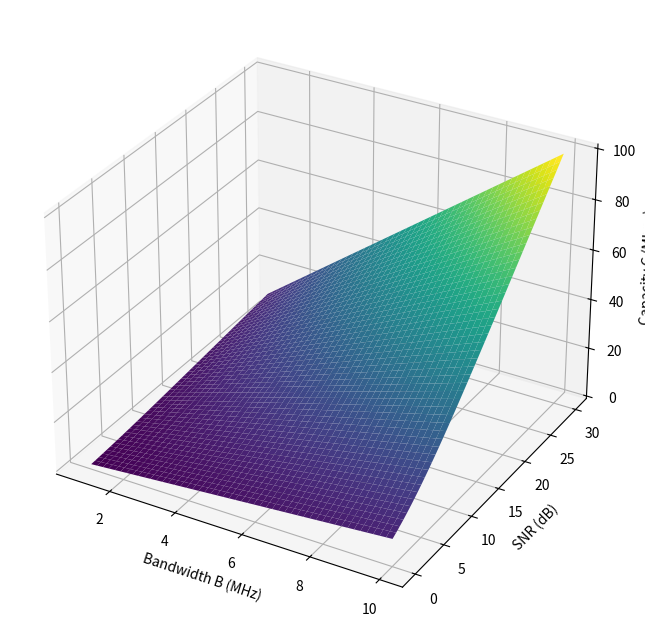

Write Python code to recreate this figure.
import numpy as np
import matplotlib.pyplot as plt

# 任务1: 定义B和SNR范围
B = np.linspace(1e6, 10e6, 50)  # 1MHz - 10MHz
SNR_dB = np.linspace(0, 30, 50) # 0dB - 30dB
SNR = 10 ** (SNR_dB / 10)       # 转换为线性值

B_grid, SNR_grid = np.meshgrid(B, SNR)

# 任务2: 计算容量 C = B * log2(1 + SNR)
C = B_grid * np.log2(1 + SNR_grid)

# 任务3: 绘制3D图
fig = plt.figure(figsize=(10, 8))
ax = fig.add_subplot(111, projection='3d')
ax.plot_surface(B_grid/1e6, 10*np.log10(SNR_grid), C/1e6, cmap='viridis')
ax.set_xlabel('Bandwidth B (MHz)')
ax.set_ylabel('SNR (dB)')
ax.set_zlabel('Capacity C (Mbps)')
plt.show()